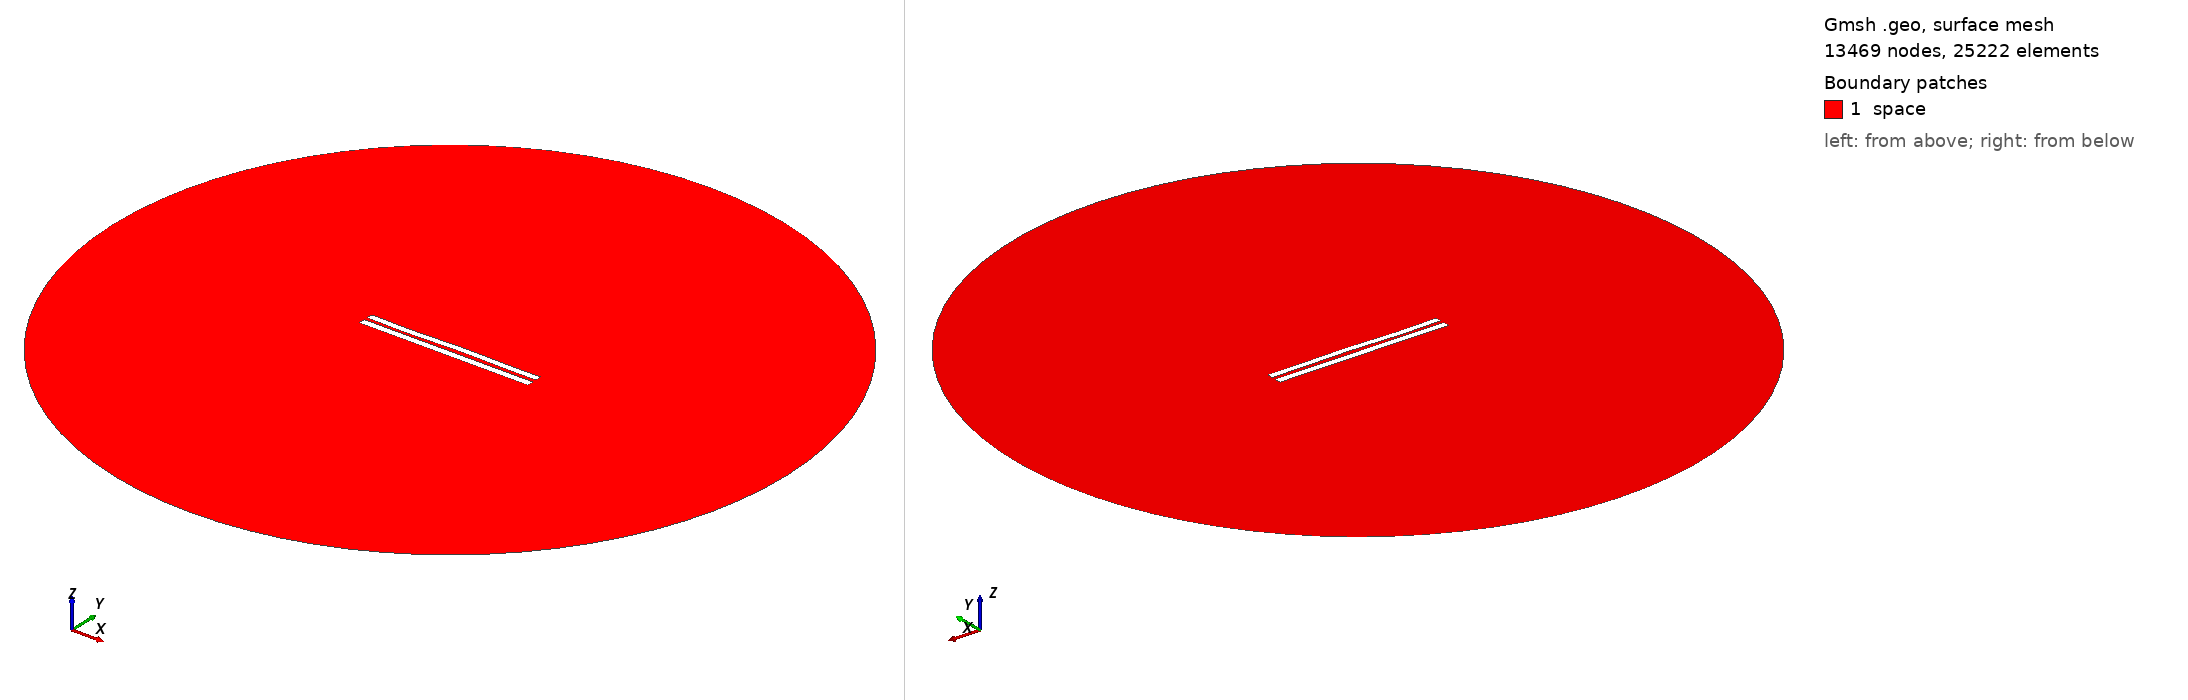

Gmsh geometry script, surface-meshed: 13469 nodes, 25222 surface elements. Boundary patches (legend numbers): 1 space. Left view from above one corner, right view from below the opposite corner. Legend entries are the model's physical surfaces. The drawing asked Gmsh for element sizes between 1% and 20% of the model's largest extent; the script's own settings can give other sizes.

=== 4951.geo (drawn) ===
//---------------------------------------
// Geometry kernel
//---------------------------------------

SetFactory("OpenCASCADE");



//---------------------------------------
// Parameters of the geometry
//---------------------------------------

// Overetch of the upper plate
overetch = 0.125;

// Distance between the plates
distance = 2.0;

// Discretization over the x axis (for the deformation)
nx = 50; 

// Length of the plate
L = 100 - overetch; 

// Number of modes
n = 4; 

// 1st mode coefficient
coeff(1) = 0.15;
beta(1) = 0.596864 * 3.1415926535 / L;

// 2nd mode coefficient
coeff(2) = 0.07499999999999998;
beta(2) = 1.49418 * 3.1415926535 / L;

// 3rd mode coefficient
coeff(3) = -0.15;
beta(3) = 2.50025 * 3.1415926535 / L;

// 4th mode coefficient
coeff(4) = -0.15;
beta(4) = 3.49999 * 3.1415926535 / L;



//---------------------------------------
// Upper plate (deformed rectangle)
//---------------------------------------

// Coordiantes of the upper plate
xmin = -50;
xmax = 50 - overetch;

// Height of the upper plate
yheight = 4 - 2 * overetch;

// Indexes of the points
UpperID[] = {};
LowerID[] = {};
LeftID[] = {};
RightID[] = {};

// Point index
p = 1;

// Horizontal edges
For i In {1:nx}
    x = xmin + (i-1)*(xmax - xmin)/(nx-1);

    y_bottom = distance / 2 + overetch;
    For j In {1:n}
        C = (Cosh(beta(j)*L) + Cos(beta(j)*L)) / (Sinh(beta(j)*L) + Sin(beta(j)*L));
        y_bottom  = y_bottom + coeff(j) * (Cosh(beta(j)*(x+50)) - Cos(beta(j)*(x+50)) - C * (Sinh(beta(j)*(x+50)) - Sin(beta(j)*(x+50))));
    EndFor

    y_top = y_bottom + yheight;

    Point(p) = {x, y_top, 0, 1.0};
    UpperID[i] = p;
    p = p + 1;

    Point(p) = {x, y_bottom, 0, 1.0};
    LowerID[i] = p;
    p = p + 1;
EndFor

// Create point lists
UpperPts[] = {}; LowerPts[] = {};
For i In {1:nx}
  UpperPts[] += {UpperID[i]};
  LowerPts[] += {LowerID[i]};
EndFor

// Build splines
Spline(1) = {UpperPts[]};
Spline(2) = {LowerPts[]};
Line(3) = {LowerPts[nx-1], UpperPts[nx-1]};
Line(4) = {LowerPts[0], UpperPts[0]};

// Build the plane surface
Curve Loop(1) = {2, 3, -1, -4};
Plane Surface(1) = {1};



//---------------------------------------
// Lower plate (rectangle)
//---------------------------------------

// Vertices
Point(1001) = {-50, -1, 0, 1.0};
Point(1002) = { 50, -1, 0, 1.0};
Point(1003) = { 50,  -5, 0, 1.0};
Point(1004) = {-50,  -5, 0, 1.0};

// Edges
Line(5) = {1001, 1002};
Line(6) = {1002, 1003};
Line(7) = {1003, 1004};
Line(8) = {1004, 1001};

// Plane surface
Line Loop(2) = {5, 6, 7, 8};
Plane Surface(2) = {2}; 



//---------------------------------------
// Outer (fictious) boundary
//---------------------------------------

// Points
Point(1005) = {0, 0, 0};       // Center
Point(1006) = {200, 0, 0};     // Start point
Point(1007) = {0, 200, 0};     // 90 degrees
Point(1008) = {-200, 0, 0};    // 180 degrees
Point(1009) = {0, -200, 0};    // 270 degrees

// Circle arcs (each needs start, center, end)
Circle(9) = {1006, 1005, 1007};
Circle(10) = {1007, 1005, 1008};
Circle(11) = {1008, 1005, 1009};
Circle(12) = {1009, 1005, 1006};

// Plane surface for the entire domain
Curve Loop(3) = {9, 10, 11, 12};
Surface(3) = {3};

// Subtract the plates from the whole domain to obtain the actual domain where we want to solve the equations
BooleanDifference{ Surface{3}; Delete; }{ Surface{1}; Surface{2}; Delete; }




//---------------------------------------
// Transfinite Lines/Curves
//---------------------------------------

// Set the number of points on the boundaries
r = 7;

// Plates
Transfinite Curve {1, 2} = 50*r Using Progression 1;
Transfinite Curve {3, 4} = 2*r Using Progression 1;
Transfinite Line {5, 7} = 50*r Using Progression 1;
Transfinite Line {6, 8} = 2*r Using Progression 1;

// Outer boundary
Transfinite Line {9, 10, 11, 12} = 20 Using Progression 1;



//---------------------------------------
// Physical groups
//---------------------------------------                

// Physical curves (boundaries)
Physical Line("force_segment", 10) = {2};
Physical Line("upper_plate", 11) = {1, 3, 4};
Physical Line("lower_plate", 12) = {5, 6, 7, 8};
Physical Line("boundary", 20) = {9, 10, 11, 12};

// Physical Surfaces
Physical Surface("space", 30) = {3};



//---------------------------------------
// 6. Generate the Mesh
//---------------------------------------

// 2D mesh generation
Mesh 2;
